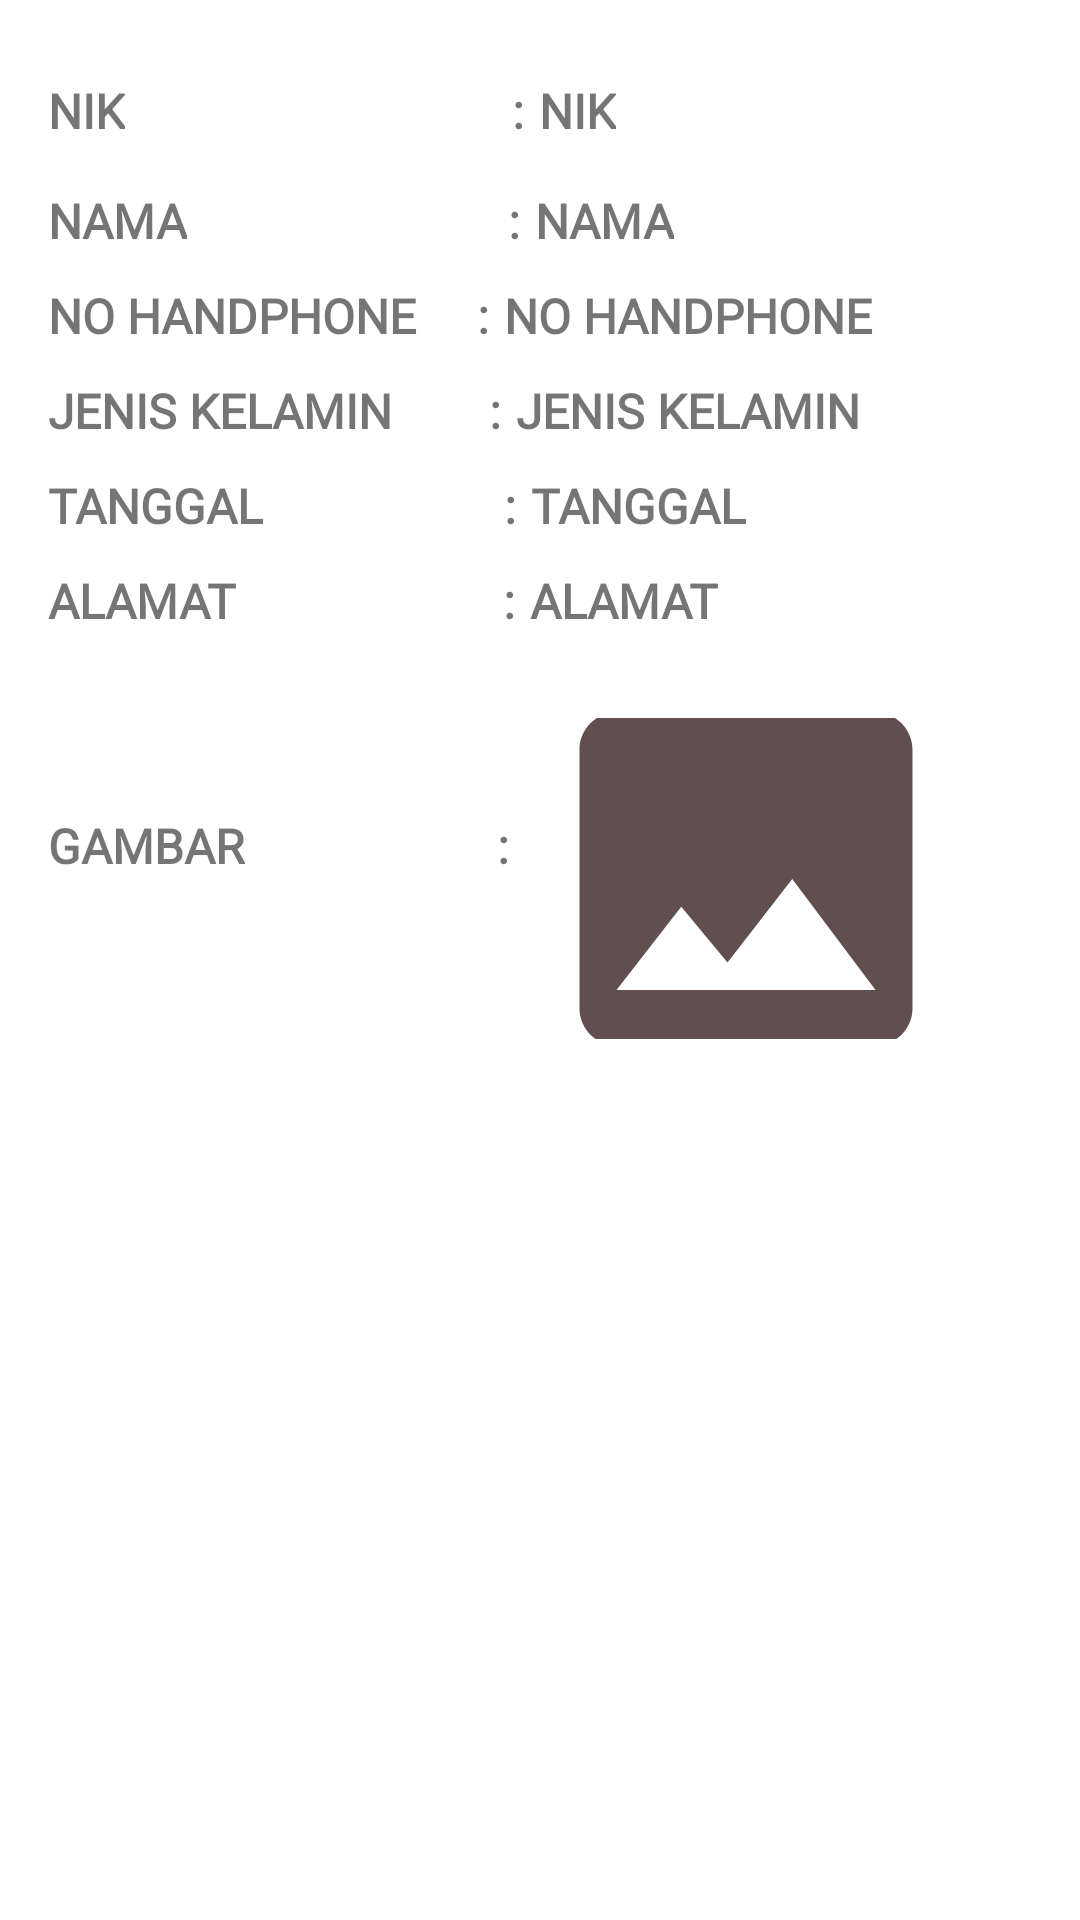

Android layout source for this screen:
<!-- AndroidManifest.xml: application theme Theme.SertifikasiAplikasiKPU -->
<!-- res/layout/list_row.xml -->
<?xml version="1.0" encoding="utf-8"?>
<LinearLayout xmlns:android="http://schemas.android.com/apk/res/android"
    android:layout_width="match_parent"
    android:layout_height="match_parent"
    android:orientation="vertical"
    android:padding="16dp">

    <TextView
        android:id="@+id/id"
        android:layout_width="match_parent"
        android:layout_height="wrap_content"
        android:layout_marginTop="10dp"
        android:visibility="gone" />

    <LinearLayout
        android:layout_width="match_parent"
        android:layout_height="wrap_content"
        android:orientation="horizontal">

        <TextView
            android:id="@+id/nikList"
            android:layout_width="wrap_content"
            android:layout_height="wrap_content"
            android:layout_marginTop="10dp"
            android:layout_marginBottom="5dp"
            android:fontFamily="@font/montserrat_medium"
            android:text="NIK"
            android:textSize="16dp"
            android:textStyle="bold" />

        <TextView
            android:layout_width="wrap_content"
            android:layout_height="wrap_content"
            android:layout_marginTop="10dp"
            android:layout_marginStart="129dp"
            android:layout_marginBottom="5dp"
            android:fontFamily="@font/montserrat_medium"
            android:text=":"
            android:textSize="16dp"
            android:textStyle="bold" />

        <TextView
            android:id="@+id/nikList2"
            android:layout_width="wrap_content"
            android:layout_height="wrap_content"
            android:layout_marginStart="5dp"
            android:layout_marginTop="10dp"
            android:layout_marginBottom="5dp"
            android:fontFamily="@font/montserrat_medium"
            android:text="NIK"
            android:textSize="16dp"
            android:textStyle="bold" />

    </LinearLayout>

    <LinearLayout
        android:layout_width="match_parent"
        android:layout_height="wrap_content"
        android:orientation="horizontal">

        <TextView
            android:id="@+id/namaList"
            android:layout_width="wrap_content"
            android:layout_height="wrap_content"
            android:layout_marginTop="10dp"
            android:fontFamily="@font/montserrat_medium"
            android:text="NAMA"
            android:textSize="16dp"
            android:textStyle="bold" />

        <TextView
            android:layout_width="wrap_content"
            android:layout_height="wrap_content"
            android:layout_marginTop="10dp"
            android:layout_marginStart="107dp"
            android:fontFamily="@font/montserrat_medium"
            android:text=":"
            android:textSize="16dp"
            android:textStyle="bold" />

        <TextView
            android:id="@+id/namaList2"
            android:layout_width="wrap_content"
            android:layout_height="wrap_content"
            android:layout_marginStart="5dp"
            android:layout_marginTop="10dp"
            android:fontFamily="@font/montserrat_medium"
            android:text="NAMA"
            android:textSize="16dp"
            android:textStyle="bold" />

    </LinearLayout>

    <LinearLayout
        android:layout_width="match_parent"
        android:layout_height="wrap_content"
        android:orientation="horizontal">

        <TextView
            android:id="@+id/noHandphoneList"
            android:layout_width="wrap_content"
            android:layout_height="wrap_content"
            android:layout_marginTop="10dp"
            android:fontFamily="@font/montserrat_medium"
            android:text="NO HANDPHONE"
            android:textSize="16dp"
            android:textStyle="bold" />

        <TextView
            android:layout_width="wrap_content"
            android:layout_height="wrap_content"
            android:layout_marginTop="10dp"
            android:layout_marginStart="20dp"
            android:fontFamily="@font/montserrat_medium"
            android:text=":"
            android:textSize="16dp"
            android:textStyle="bold" />

        <TextView
            android:id="@+id/noHandphoneList2"
            android:layout_width="wrap_content"
            android:layout_height="wrap_content"
            android:layout_marginStart="5dp"
            android:layout_marginTop="10dp"
            android:fontFamily="@font/montserrat_medium"
            android:text="NO HANDPHONE"
            android:textSize="16dp"
            android:textStyle="bold" />

    </LinearLayout>

    <LinearLayout
        android:layout_width="match_parent"
        android:layout_height="wrap_content"
        android:orientation="horizontal">

        <TextView
            android:id="@+id/jkList"
            android:layout_width="wrap_content"
            android:layout_height="wrap_content"
            android:layout_marginTop="10dp"
            android:fontFamily="@font/montserrat_medium"
            android:text="JENIS KELAMIN"
            android:textSize="16dp"
            android:textStyle="bold" />

        <TextView
            android:layout_width="wrap_content"
            android:layout_height="wrap_content"
            android:layout_marginTop="10dp"
            android:layout_marginStart="32dp"
            android:fontFamily="@font/montserrat_medium"
            android:text=":"
            android:textSize="16dp"
            android:textStyle="bold" />

        <TextView
            android:id="@+id/jkList2"
            android:layout_width="wrap_content"
            android:layout_height="wrap_content"
            android:layout_marginStart="5dp"
            android:layout_marginTop="10dp"
            android:fontFamily="@font/montserrat_medium"
            android:text="JENIS KELAMIN"
            android:textSize="16dp"
            android:textStyle="bold" />

    </LinearLayout>

    <LinearLayout
        android:layout_width="match_parent"
        android:layout_height="wrap_content"
        android:orientation="horizontal">

        <TextView
            android:id="@+id/tanggalList"
            android:layout_width="wrap_content"
            android:layout_height="wrap_content"
            android:layout_marginTop="10dp"
            android:fontFamily="@font/montserrat_medium"
            android:text="TANGGAL"
            android:textSize="16dp"
            android:textStyle="bold" />

        <TextView
            android:layout_width="wrap_content"
            android:layout_height="wrap_content"
            android:layout_marginTop="10dp"
            android:layout_marginStart="80dp"
            android:fontFamily="@font/montserrat_medium"
            android:text=":"
            android:textSize="16dp"
            android:textStyle="bold" />

        <TextView
            android:id="@+id/tanggalList2"
            android:layout_width="wrap_content"
            android:layout_height="wrap_content"
            android:layout_marginStart="5dp"
            android:layout_marginTop="10dp"
            android:fontFamily="@font/montserrat_medium"
            android:text="TANGGAL"
            android:textSize="16dp"
            android:textStyle="bold" />

    </LinearLayout>

    <LinearLayout
        android:layout_width="match_parent"
        android:layout_height="wrap_content"
        android:orientation="horizontal">

        <TextView
            android:id="@+id/alamatList"
            android:layout_width="wrap_content"
            android:layout_height="wrap_content"
            android:layout_marginTop="10dp"
            android:fontFamily="@font/montserrat_medium"
            android:text="ALAMAT"
            android:textSize="16dp"
            android:textStyle="bold" />

        <TextView
            android:layout_width="wrap_content"
            android:layout_height="wrap_content"
            android:layout_marginTop="10dp"
            android:layout_marginStart="89dp"
            android:fontFamily="@font/montserrat_medium"
            android:text=":"
            android:textSize="16dp"
            android:textStyle="bold" />

        <TextView
            android:id="@+id/alamatList2"
            android:layout_width="wrap_content"
            android:layout_height="wrap_content"
            android:layout_marginStart="5dp"
            android:layout_marginTop="10dp"
            android:fontFamily="@font/montserrat_medium"
            android:text="ALAMAT"
            android:textSize="16dp"
            android:textStyle="bold" />

    </LinearLayout>

    <LinearLayout
        android:layout_width="match_parent"
        android:layout_height="164dp"
        android:orientation="horizontal">

        <TextView
            android:layout_width="wrap_content"
            android:layout_height="wrap_content"
            android:layout_marginTop="60dp"
            android:fontFamily="@font/montserrat_medium"
            android:text="GAMBAR "
            android:textSize="16dp"
            android:textStyle="bold" />
        <TextView
            android:layout_width="wrap_content"
            android:layout_height="wrap_content"
            android:layout_marginTop="60dp"
            android:layout_marginStart="80dp"
            android:fontFamily="@font/montserrat_medium"
            android:text=":"
            android:textSize="16dp"
            android:textStyle="bold" />

        <ImageView
            android:id="@+id/gambarList"
            android:layout_width="148dp"
            android:layout_height="107dp"
            android:layout_gravity="center"
            android:layout_marginStart="5dp"
            android:scaleType="centerCrop"
            android:src="@drawable/baseline_image_24" />
    </LinearLayout>

</LinearLayout>
<!-- resources referenced by this layout -->
<resources>
  <!-- drawable baseline_image_24 (drawable) -->
  <vector android:height="24dp" android:tint="#614F4F"
      android:viewportHeight="24" android:viewportWidth="24"
      android:width="24dp" xmlns:android="http://schemas.android.com/apk/res/android">
      <path android:fillColor="@android:color/white" android:pathData="M21,19V5c0,-1.1 -0.9,-2 -2,-2H5c-1.1,0 -2,0.9 -2,2v14c0,1.1 0.9,2 2,2h14c1.1,0 2,-0.9 2,-2zM8.5,13.5l2.5,3.01L14.5,12l4.5,6H5l3.5,-4.5z"/>
  </vector>
  <style name="Theme.SertifikasiAplikasiKPU" parent="Theme.MaterialComponents.DayNight.DarkActionBar">
          
          <item name="colorPrimary">@color/nice</item>
          <item name="colorPrimaryVariant">@color/nice</item>
          <item name="colorOnPrimary">@color/white</item>
          
          <item name="colorSecondary">@color/teal_200</item>
          <item name="colorSecondaryVariant">@color/teal_700</item>
          <item name="colorOnSecondary">@color/black</item>
          
          <item name="android:statusBarColor">?attr/colorPrimaryVariant</item>
          
      </style>
  <color name="nice">#373D3D</color>
  <color name="white">#FFFFFFFF</color>
  <color name="teal_200">#FF03DAC5</color>
  <color name="teal_700">#FF018786</color>
  <color name="black">#FF000000</color>
</resources>
